Dataset: augmented_dataset (GitHub, NamanGandhi2005/Ultra-fruit-analyser). Classes: apple stage 1, apple stage 2, apple stage 3, banana stage 1, banana stage 2, banana stage 3, banana stage 4, banana stage 5, banana stage 6, banana stage 7, banana stage 8, banana stage 9, mango stage 1, mango stage 2, mango stage 3, mango stage 4, orange stage 1, orange stage 2, orange stage 3, orange stage 4, orange stage 5.

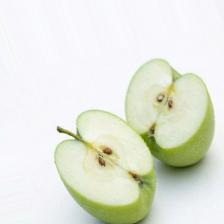
Label: apple stage 1

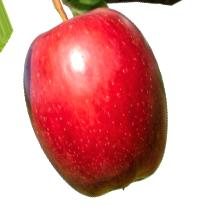
Label: apple stage 2

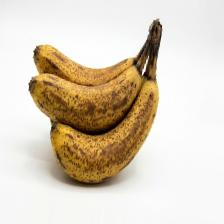
Label: banana stage 6

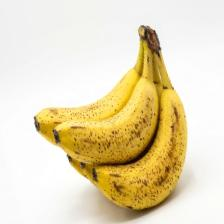
Label: banana stage 7

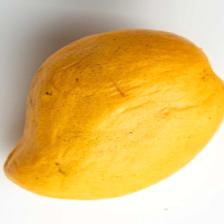
Label: mango stage 3

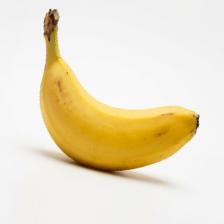
Label: banana stage 5
